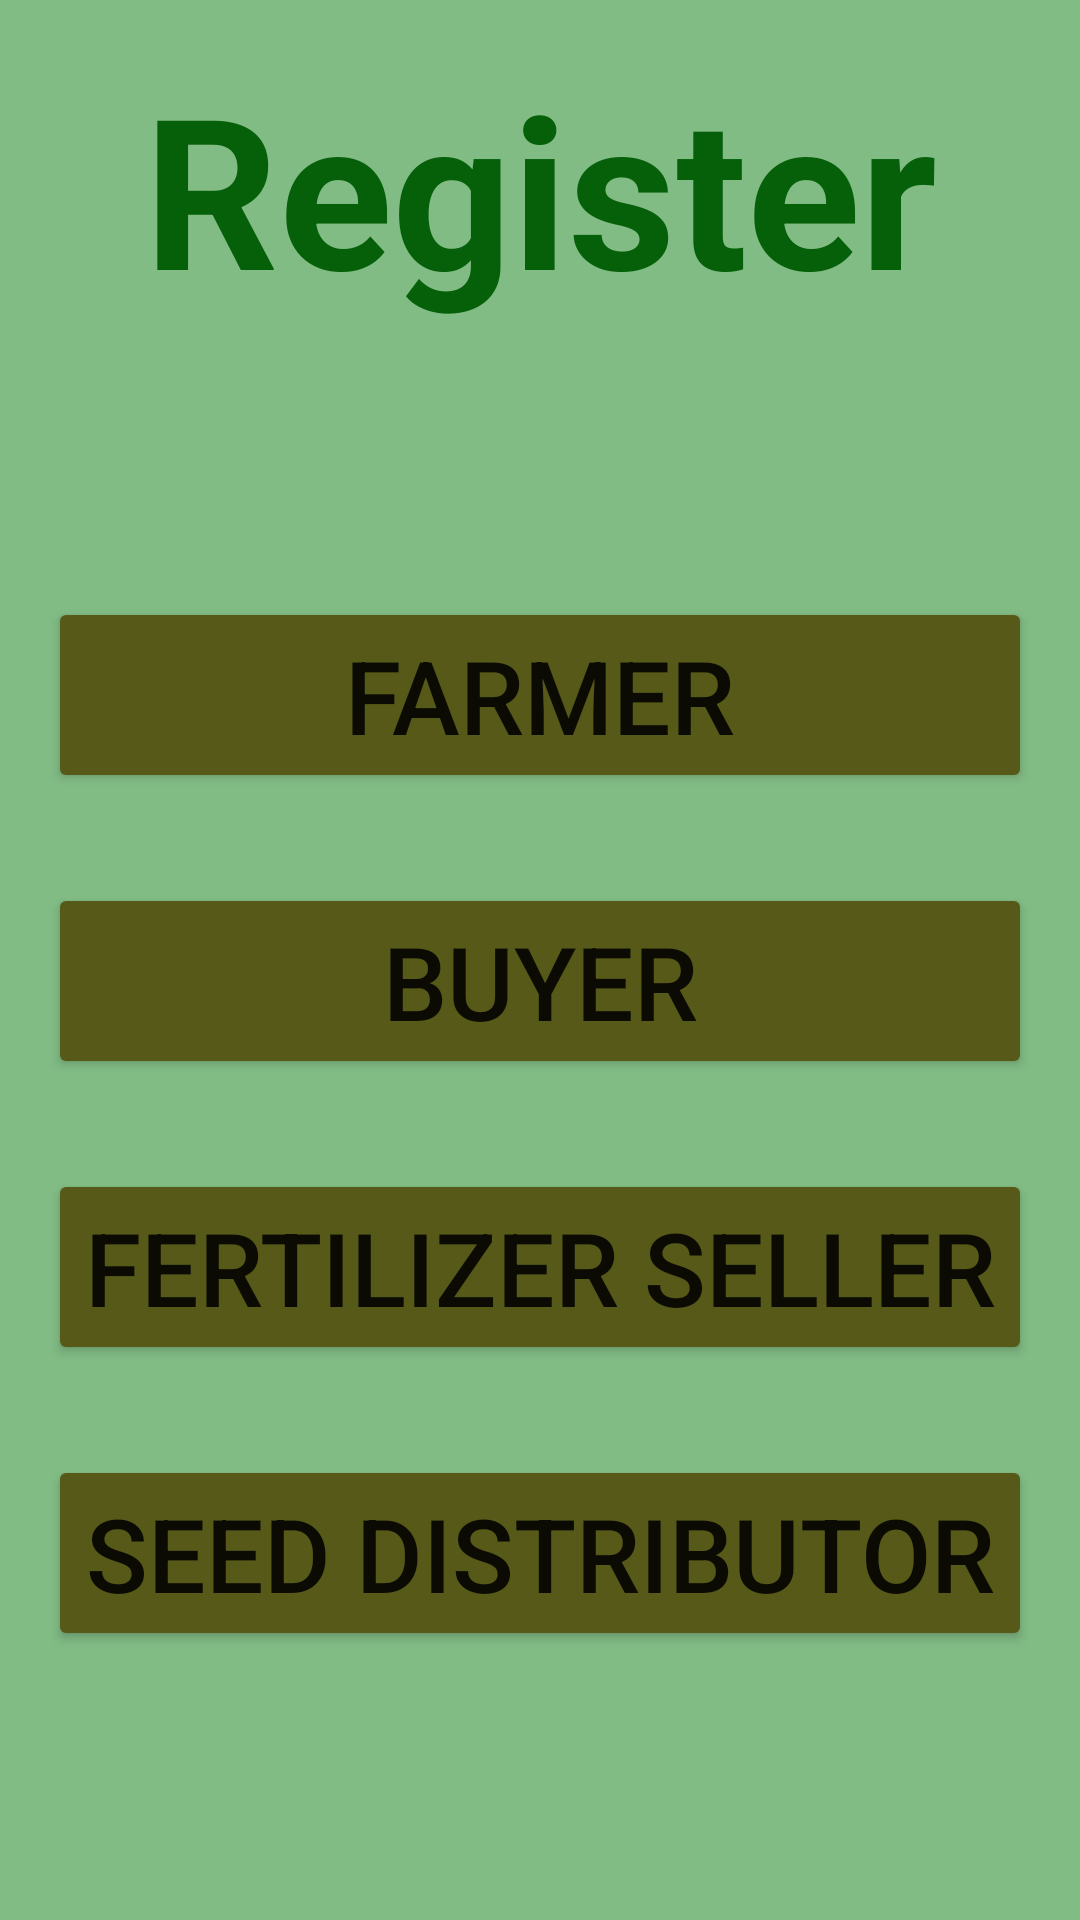

This screen was rendered from an Android layout file. Write that file and the resources it references.
<!-- AndroidManifest.xml: application theme Theme.AgriApp -->
<!-- res/layout/activity_rgister_section.xml -->
<?xml version="1.0" encoding="utf-8"?>
<LinearLayout xmlns:android="http://schemas.android.com/apk/res/android"
    xmlns:app="http://schemas.android.com/apk/res-auto"
    xmlns:tools="http://schemas.android.com/tools"
    android:layout_width="match_parent"
    android:layout_height="match_parent"
    android:background="#82BC85"
    android:orientation="vertical"
    tools:context=".login.RegisterSection">

    <TextView
        android:id="@+id/register2"
        android:layout_width="match_parent"
        android:layout_height="wrap_content"
        android:layout_marginLeft="16dp"
        android:layout_marginTop="16dp"
        android:layout_marginRight="16dp"
        android:background="#82BC85"
        android:text="Register"
        android:textAlignment="center"
        android:textColor="#06600A"
        android:textSize="70dp"
        android:textStyle="bold" />

    <Button
        android:id="@+id/farmerbtn"
        android:layout_width="match_parent"
        android:layout_height="wrap_content"
        android:layout_marginLeft="16dp"
        android:layout_marginTop="90dp"
        android:layout_marginRight="16dp"
        android:backgroundTint="#565917"
        android:text="@string/farmer"
        android:textSize="34sp" />

    <Button
        android:id="@+id/buyerbtn"
        android:layout_width="match_parent"
        android:layout_height="wrap_content"
        android:layout_marginLeft="16dp"
        android:layout_marginTop="30dp"
        android:layout_marginRight="16dp"
        android:backgroundTint="#565917"
        android:text="@string/buyer"
        android:textSize="34sp" />

    <Button
        android:id="@+id/fertilizer_sellerbtn"
        android:layout_width="match_parent"
        android:layout_height="wrap_content"
        android:layout_marginLeft="16dp"
        android:layout_marginTop="30dp"
        android:layout_marginRight="16dp"
        android:backgroundTint="#565917"
        android:text="@string/fretilizer"
        android:textSize="34sp" />

    <Button
        android:id="@+id/distributorbtn"
        android:layout_width="match_parent"
        android:layout_height="wrap_content"
        android:layout_marginLeft="16dp"
        android:layout_marginTop="30dp"
        android:layout_marginRight="16dp"
        android:backgroundTint="#565917"
        android:text="@string/seedDistributor"
        android:textSize="34sp" />

</LinearLayout>
<!-- resources referenced by this layout -->
<resources>
  <string name="buyer">buyer</string>
  <string name="farmer">FARMER</string>
  <string name="fretilizer">fertilizer seller</string>
  <string name="seedDistributor">Seed Distributor</string>
  <style name="Theme.AgriApp" parent="Theme.MaterialComponents.DayNight.DarkActionBar">
          
          <item name="colorPrimary">@color/purple_500</item>
          <item name="colorPrimaryVariant">@color/purple_700</item>
          <item name="colorOnPrimary">@color/white</item>
          
          <item name="colorSecondary">@color/teal_200</item>
          <item name="colorSecondaryVariant">@color/teal_700</item>
          <item name="colorOnSecondary">@color/black</item>
          
          <item name="android:statusBarColor">?attr/colorPrimaryVariant</item>
          
      </style>
  <color name="purple_500">#FF6200EE</color>
  <color name="purple_700">#FF3700B3</color>
  <color name="white">#FFFFFFFF</color>
  <color name="teal_200">#FF03DAC5</color>
  <color name="teal_700">#FF018786</color>
  <color name="black">#FF000000</color>
</resources>
